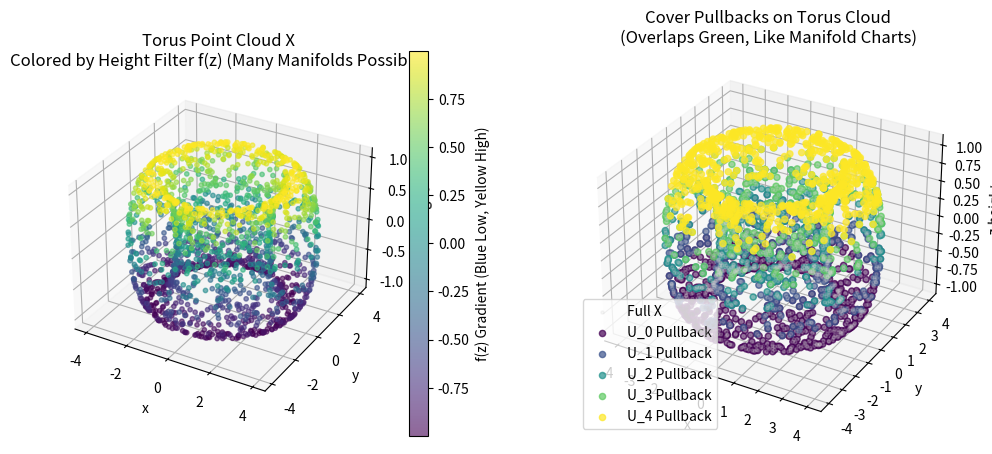
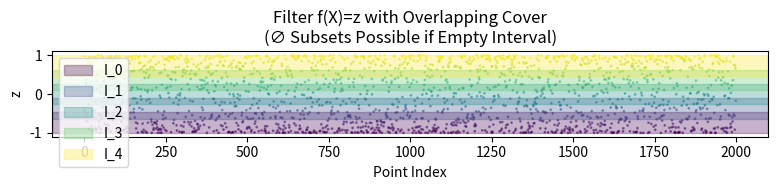

These figures' Python source, in order:
import numpy as np
import matplotlib.pyplot as plt
from mpl_toolkits.mplot3d import Axes3D

# Torus params (R major, r minor radius)
R, r = 3, 1
n_points = 2000  # Denser cloud for manifold approx (X)

# Sample point cloud X: Discrete points on torus manifold
theta = np.random.uniform(0, 2*np.pi, n_points)  # u: major angle
phi = np.random.uniform(0, 2*np.pi, n_points)    # v: minor angle
X = np.column_stack([
    (R + r * np.cos(phi)) * np.cos(theta),  # x
    (R + r * np.cos(phi)) * np.sin(theta),  # y
    r * np.sin(phi)                         # z (height filter f)
])  # X: (n_points, 3) — finite set, approx infinite manifold

# Filter f = z-height (projects to 1D line, like manifold coord)
z_values = X[:, 2]  # f: X → R
z_min, z_max = z_values.min(), z_values.max()

# Cover: Overlapping intervals on f(X) (pullbacks U_i ⊆ X)
n_intervals, overlap_frac = 5, 0.3
range_len = z_max - z_min
interval_len = range_len / (n_intervals - overlap_frac * (n_intervals - 1))
starts = np.linspace(z_min, z_max - interval_len, n_intervals)
cover = [(start, start + interval_len) for start in starts]

pullbacks = []  # T = {U_i}: subsets (indices where z in interval)
colors = plt.cm.viridis(np.linspace(0, 1, n_intervals))  # Gradient like your alien graph
overlap_points = set()  # Track for green overlaps (finite intersections closed)

for i, (z_start, z_end) in enumerate(cover):
    mask = (z_values >= z_start) & (z_values <= z_end)
    indices = np.where(mask)[0]
    if len(indices) == 0:
        print(f"Empty pullback U_{i} (∅ ⊆ X vacuously true, skip)")  # Ties to Q8
        continue
    pullbacks.append((indices, colors[i]))  # U_i open by declaration in T
    overlap_points.update(indices)  # Simple overlap detect (shared pts)

# Plot: 3D cloud with height-colored pullbacks (manifold patches)
fig = plt.figure(figsize=(12, 5))

# Left: Full cloud colored by height (f(X)), like alien skeleton base
ax1 = fig.add_subplot(121, projection='3d')
scatter = ax1.scatter(X[:, 0], X[:, 1], X[:, 2], c=z_values, cmap='viridis', alpha=0.6, s=10)
ax1.set_title('Torus Point Cloud X\nColored by Height Filter f(z) (Many Manifolds Possible)')
ax1.set_xlabel('x'); ax1.set_ylabel('y'); ax1.set_zlabel('z-height')
plt.colorbar(scatter, ax=ax1, label='f(z) Gradient (Blue Low, Yellow High)')

# Right: Pullbacks as colored subsets (U_i on manifold, overlaps blended)
ax2 = fig.add_subplot(122, projection='3d')
ax2.scatter(X[:, 0], X[:, 1], X[:, 2], c='lightgray', alpha=0.2, s=5, label='Full X')  # Base
for i, (indices, color) in enumerate(pullbacks):
    pts_Ui = X[indices]
    overlap_mask = np.isin(indices, list(overlap_points - set(indices)))  # Shared pts
    if np.any(overlap_mask):
        ax2.scatter(pts_Ui[overlap_mask, 0], pts_Ui[overlap_mask, 1], pts_Ui[overlap_mask, 2],
                    c='green', alpha=0.8, s=15, label=f'Overlap U_i ∩ U_j' if i==0 else "")
    ax2.scatter(pts_Ui[~overlap_mask, 0], pts_Ui[~overlap_mask, 1], pts_Ui[~overlap_mask, 2],
                c=color, alpha=0.7, s=20, label=f'U_{i} Pullback')
ax2.set_title('Cover Pullbacks on Torus Cloud\n(Overlaps Green, Like Manifold Charts)')
ax2.set_xlabel('x'); ax2.set_ylabel('y'); ax2.set_zlabel('z-height')
ax2.legend()

# Filter line with cover (1D param space)
fig3, ax3 = plt.subplots(figsize=(8, 2))
ax3.scatter(range(n_points), z_values, c=z_values, cmap='viridis', s=1, alpha=0.5)
for i, (z_start, z_end) in enumerate(cover):
    ax3.axhspan(z_start, z_end, alpha=0.3, color=colors[i], label=f'I_{i}')
ax3.set_title('Filter f(X)=z with Overlapping Cover\n(∅ Subsets Possible if Empty Interval)')
ax3.set_xlabel('Point Index'); ax3.set_ylabel('z')
ax3.legend(); plt.tight_layout(); plt.show()

print(f"X has {len(X)} points (manifold approx); T starts with {len(pullbacks)} non-empty U_i ⊆ X")
